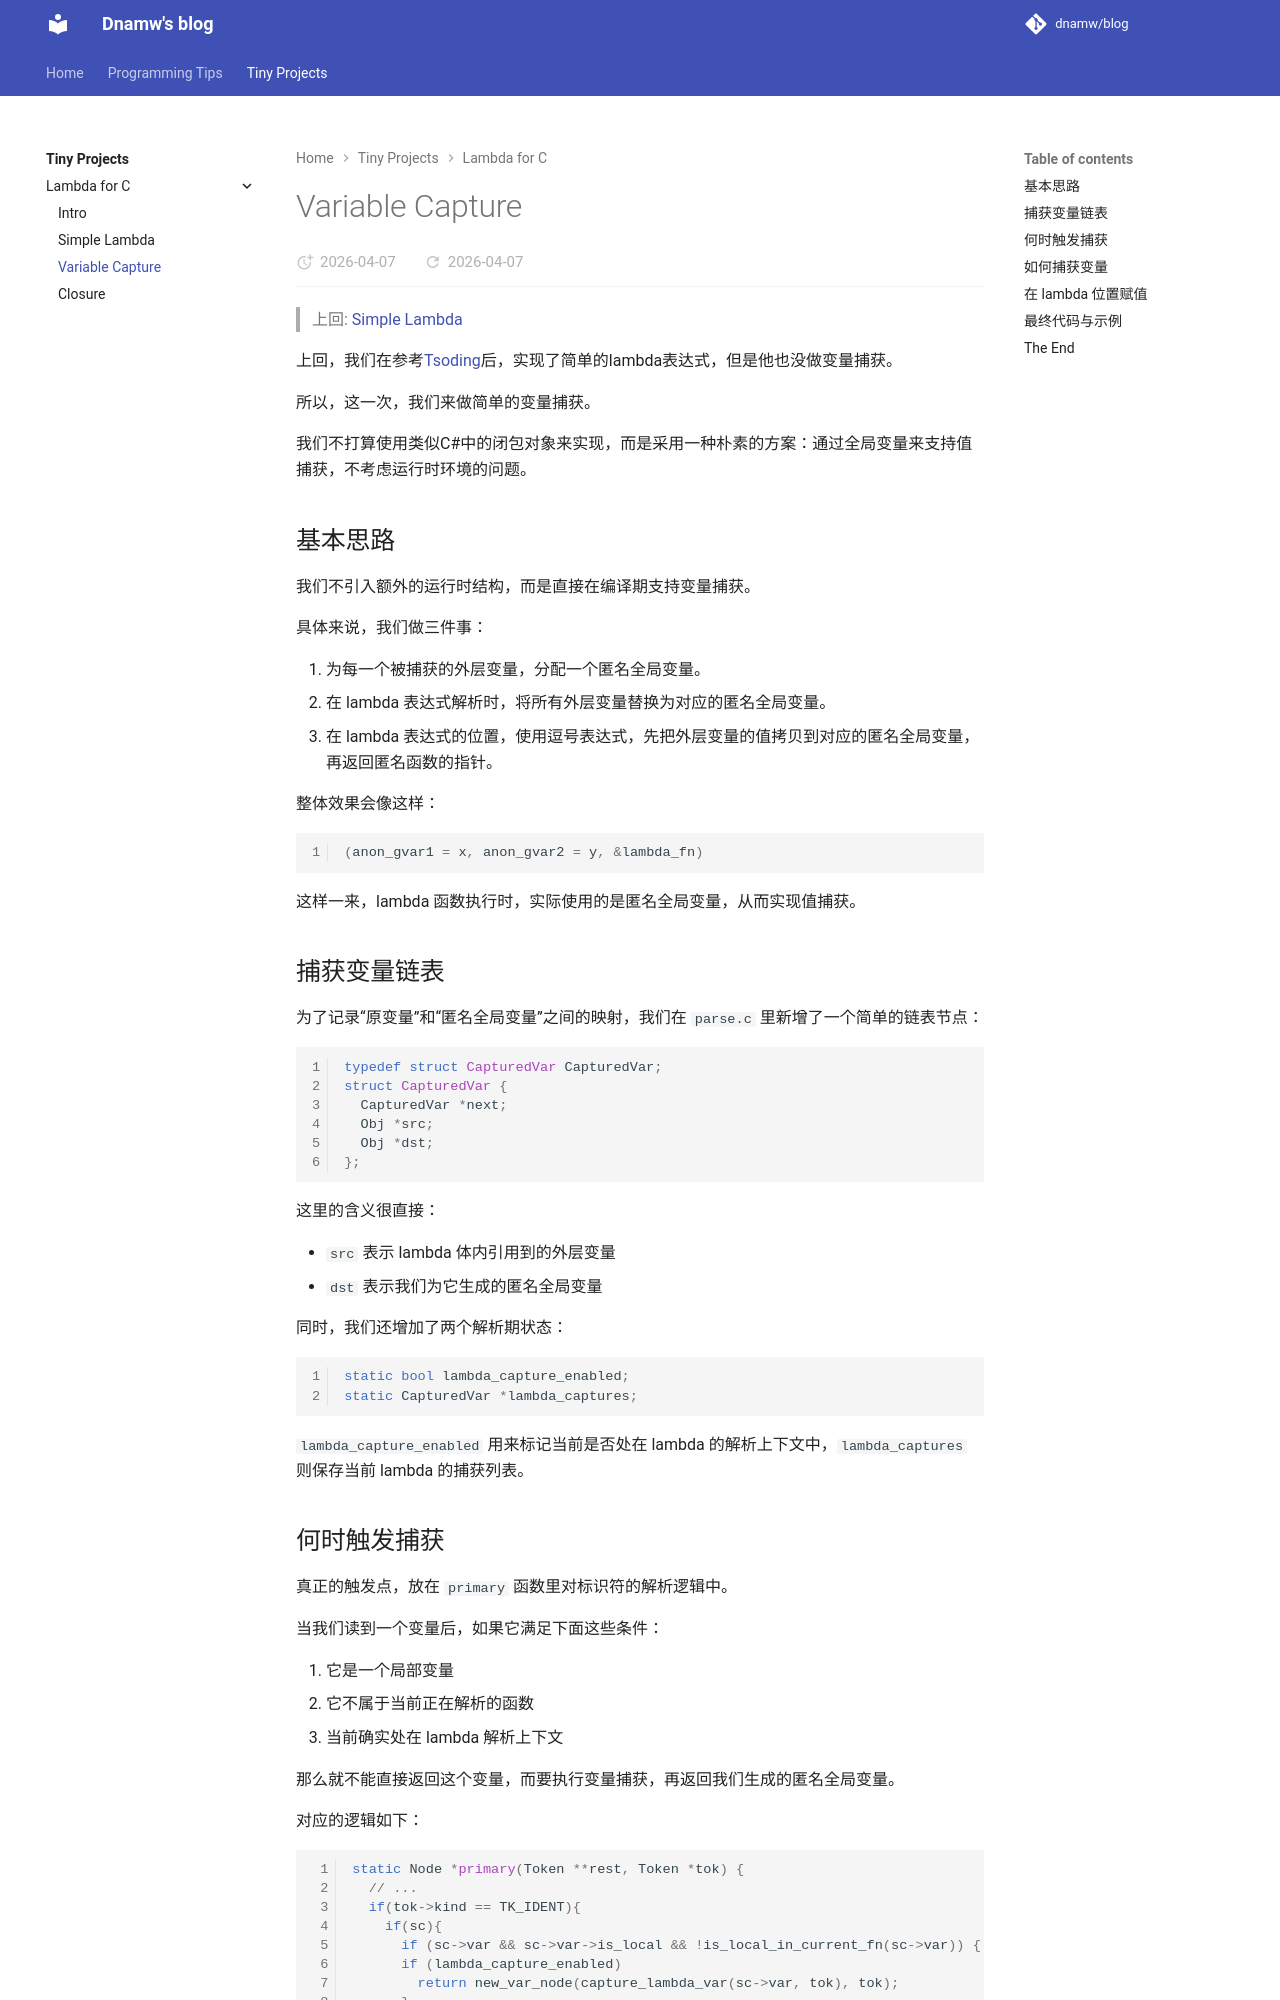

repository: dnamw/blog · page: tiny_projects/lambda_for_c/variable_capture/index.html · generator: mkdocs

# Variable Capture

> 上回: [Simple Lambda](./simple_lambda.md)

上回，我们在参考[Tsoding](https://www.youtube.com/watch?v=_dVchhnO_KI)后，实现了简单的lambda表达式，但是他也没做变量捕获。

所以，这一次，我们来做简单的变量捕获。

我们不打算使用类似C#中的闭包对象来实现，而是采用一种朴素的方案：通过全局变量来支持值捕获，不考虑运行时环境的问题。

## 基本思路

我们不引入额外的运行时结构，而是直接在编译期支持变量捕获。

具体来说，我们做三件事：

1. 为每一个被捕获的外层变量，分配一个匿名全局变量。
2. 在 lambda 表达式解析时，将所有外层变量替换为对应的匿名全局变量。
3. 在 lambda 表达式的位置，使用逗号表达式，先把外层变量的值拷贝到对应的匿名全局变量，再返回匿名函数的指针。

整体效果会像这样：

```c
(anon_gvar1 = x, anon_gvar2 = y, &lambda_fn)
```

这样一来，lambda 函数执行时，实际使用的是匿名全局变量，从而实现值捕获。

## 捕获变量链表

为了记录“原变量”和“匿名全局变量”之间的映射，我们在 `parse.c` 里新增了一个简单的链表节点：

```c
typedef struct CapturedVar CapturedVar;
struct CapturedVar {
  CapturedVar *next;
  Obj *src;
  Obj *dst;
};
```

这里的含义很直接：

- `src` 表示 lambda 体内引用到的外层变量
- `dst` 表示我们为它生成的匿名全局变量

同时，我们还增加了两个解析期状态：

```c
static bool lambda_capture_enabled;
static CapturedVar *lambda_captures;
```

`lambda_capture_enabled` 用来标记当前是否处在 lambda 的解析上下文中，`lambda_captures` 则保存当前 lambda 的捕获列表。

## 何时触发捕获

真正的触发点，放在 `primary` 函数里对标识符的解析逻辑中。

当我们读到一个变量后，如果它满足下面这些条件：

1. 它是一个局部变量
2. 它不属于当前正在解析的函数
3. 当前确实处在 lambda 解析上下文

那么就不能直接返回这个变量，而要执行变量捕获，再返回我们生成的匿名全局变量。

对应的逻辑如下：

```c
static Node *primary(Token **rest, Token *tok) {
  // ...
  if(tok->kind == TK_IDENT){
    if(sc){
      if (sc->var && sc->var->is_local && !is_local_in_current_fn(sc->var)) {
      if (lambda_capture_enabled)
        return new_var_node(capture_lambda_var(sc->var, tok), tok);
      }
    }
    // ...
  }
  // ...
}
```

这里最关键的判断，是“它是否属于当前函数”。因为我们的 lambda 是嵌套在普通函数内部的，外层局部变量和当前 lambda 自己的局部变量必须严格区分开。

其实现如下

```c
static bool is_local_in_current_fn(Obj *var) {
  for (Obj *v = locals; v; v = v->next)
    if (v == var)
      return true;
  return false;
}
```
